Run: headless pygame with SDL's dummy video driver; simulated clock (each Clock.tick advances the game by its frame time, no real sleeping); random seed 0; keys injected as events and as key.get_pressed() state; no mouse input.
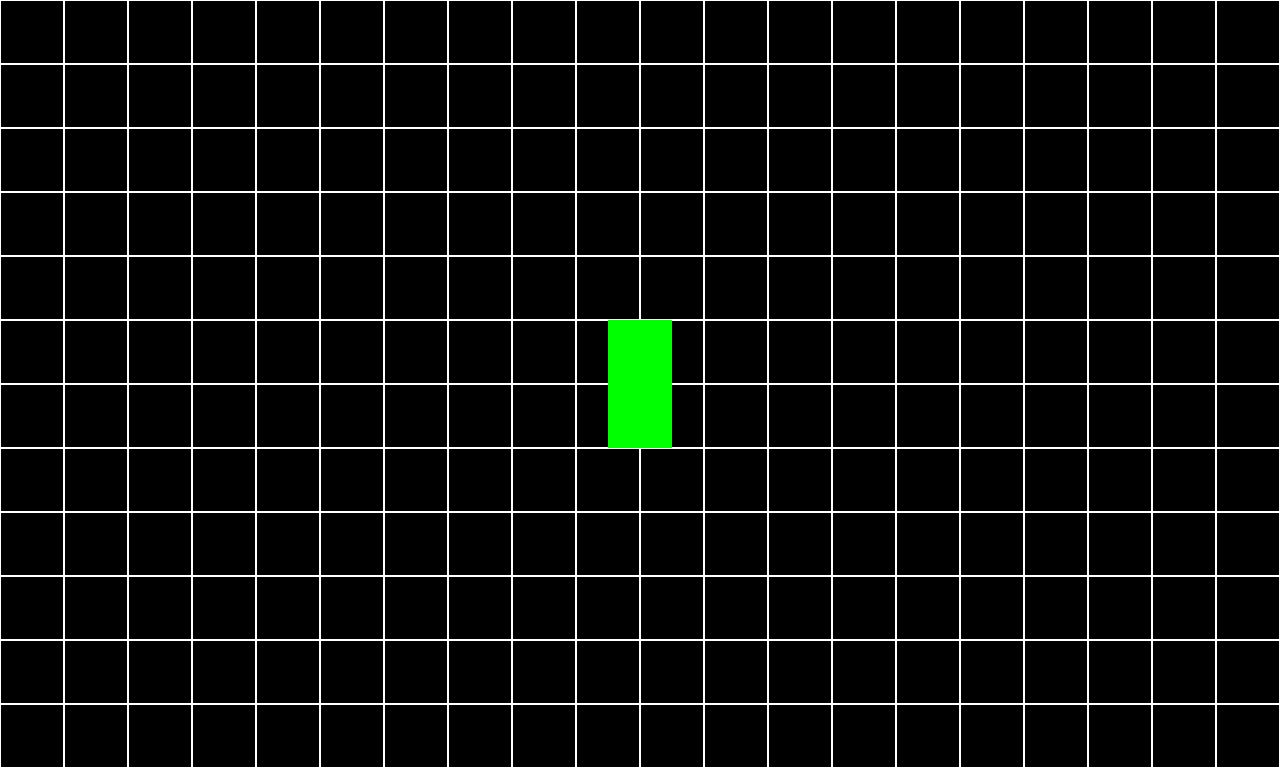
Frame 1 of 4 · flips 1–60 · no input
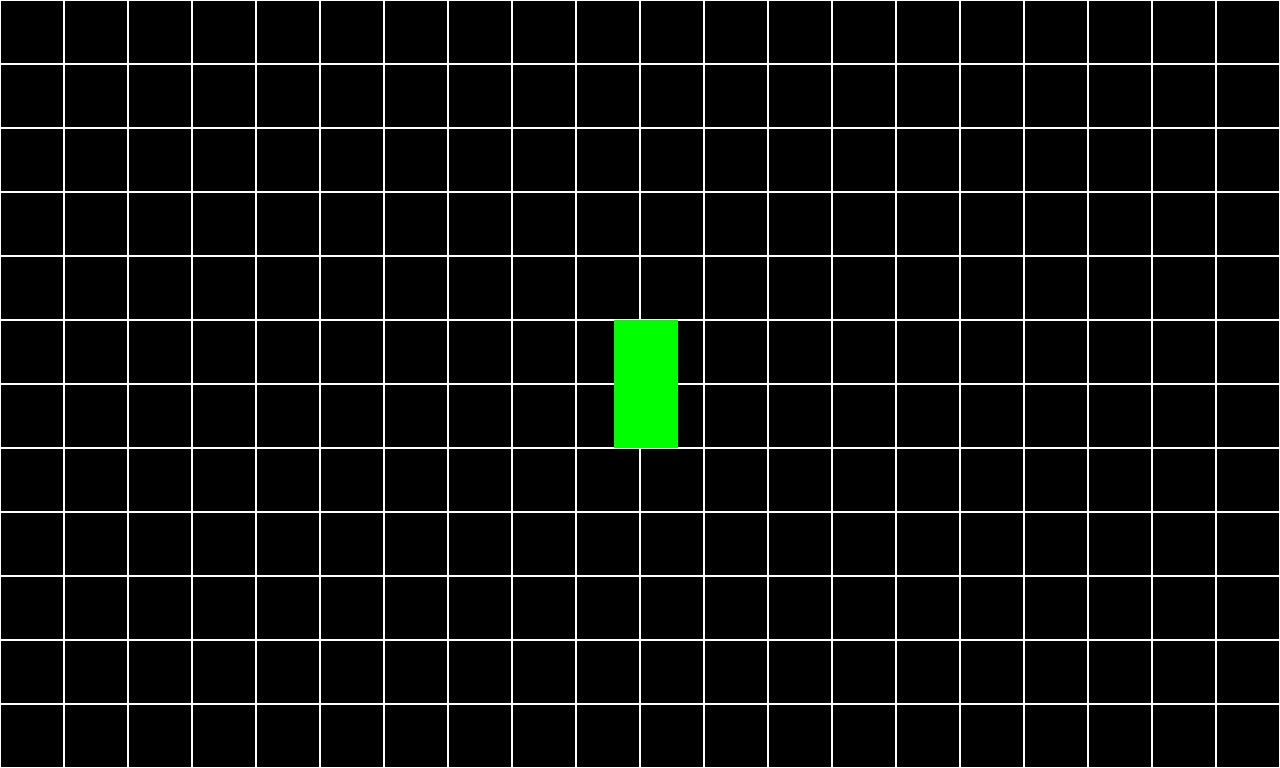
Frame 2 of 4 · flips 61–180 · tapped SPACE, RETURN · held RIGHT (→), D
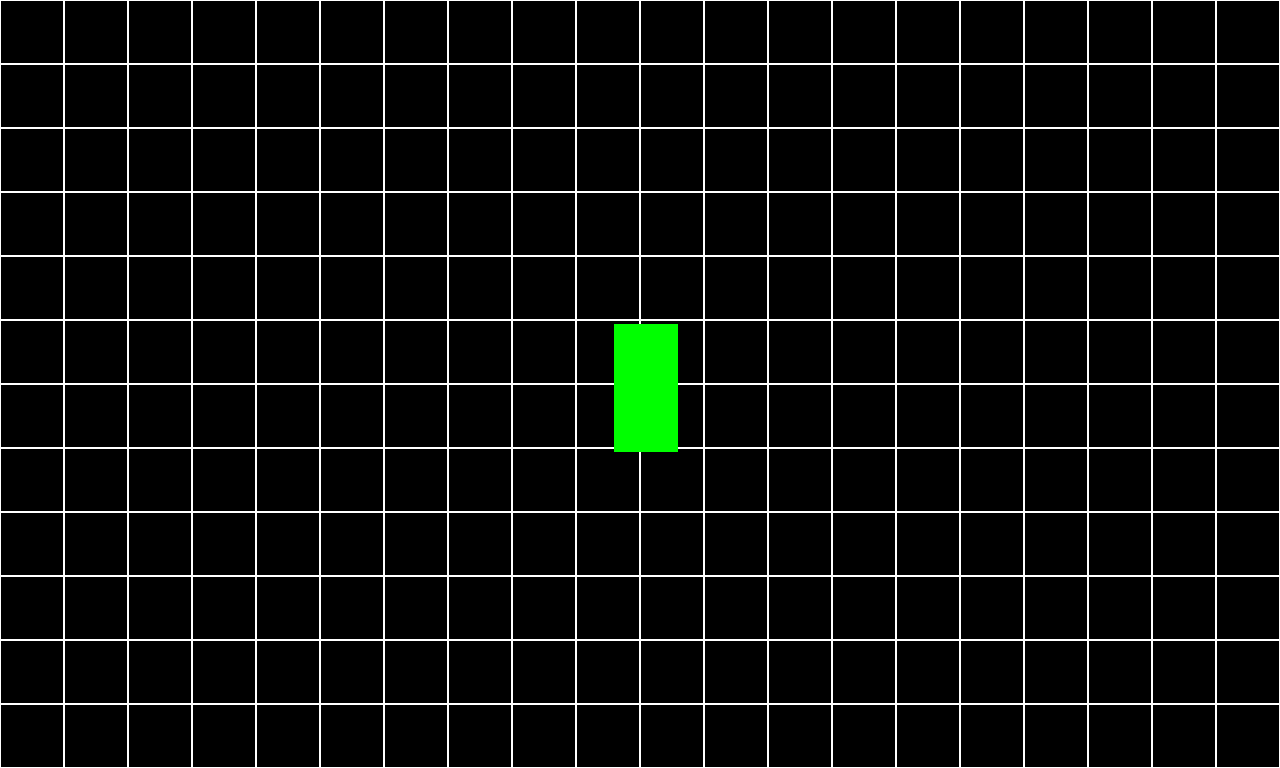
Frame 3 of 4 · flips 181–300 · held DOWN (↓), S
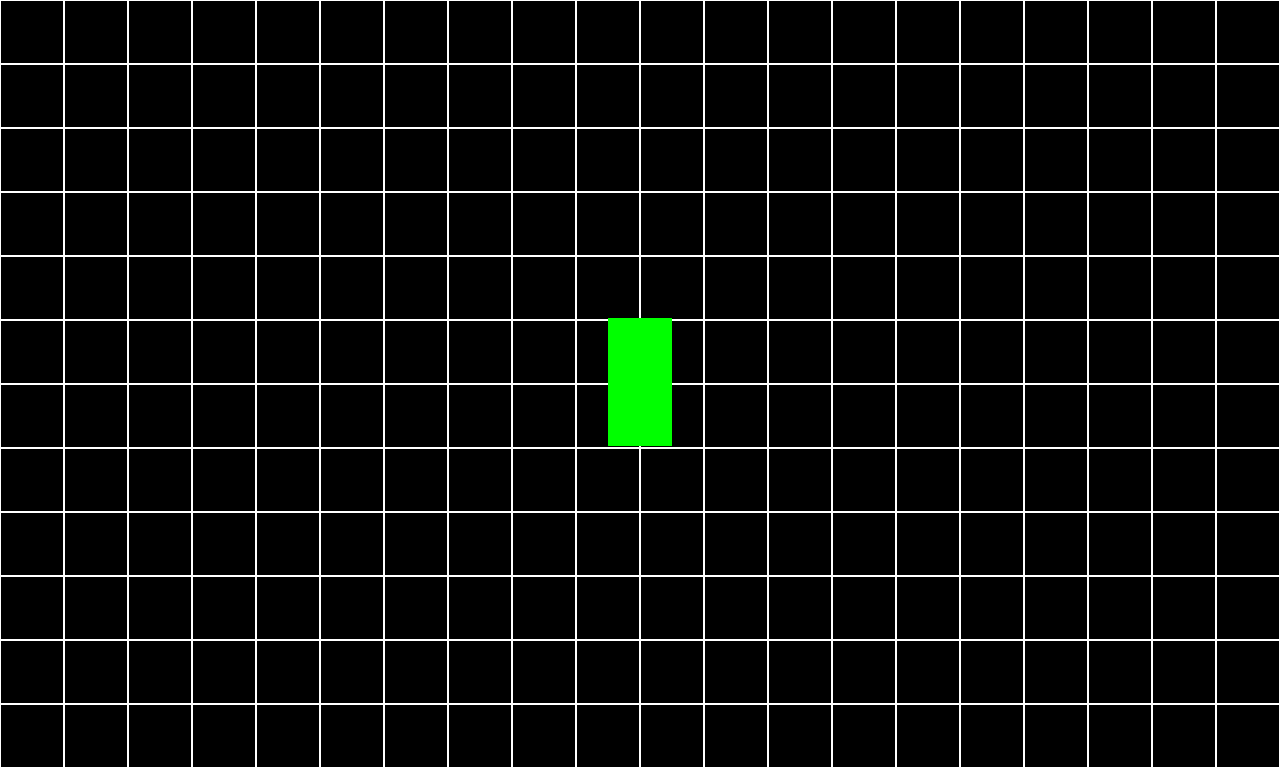
Frame 4 of 4 · flips 301–420 · held LEFT (←), A, UP (↑), W

The pygame program that drew these frames:

import pygame
import random
import sys

WIDTH = 1280
HEIGHT = 768
FPS = 60
WHITE = (255, 255, 255)
BLACK = (0, 0, 0)
RED = (255, 0, 0)
GREEN = (0, 255, 0)
BLUE = (0, 0, 255)


class Player(pygame.sprite.Sprite):
    def __init__(self):
        self.hp = 3
        self.key_frag = 0
        self.move_right_animation = []
        self.move_left_animation = []
        self.move_top_animation = []
        self.move_down_animation = []
        pygame.sprite.Sprite.__init__(self)
        self.image = pygame.Surface((1 * 64, 2 * 64))
        self.image.fill(GREEN)
        self.rect = self.image.get_rect()
        self.rect.center = (WIDTH / 2, HEIGHT / 2)

    def update(self):
        if self.rect.right > WIDTH:
            self.rect.right = WIDTH
        if self.rect.bottom > HEIGHT:
            self.rect.bottom = HEIGHT
        if self.rect.top < 0:
            self.rect.top = 0
        if self.rect.left < 0:
            self.rect.left = 0


class Room():
    def __init__(self, width, height):
        self.width = width
        self.height = height
        #  тут по тайлам распишем как устороена комната 0 - пол или стена если скраю, 1 - дверь, 2 ловушка, 3 предмет
        #  пока хз как это передавать, позже придумаю
        self.tiles = [[0] * width for _ in range(height)]
        self.left = 10
        self.top = 10
        self.cell_size = 30

    def set_view(self, left, top, cell_size):
        self.left = left
        self.top = top
        self.cell_size = cell_size

    def render(self, screen): # ТУТ ВМЕСТО РЕКТОВ НУЖНО ВСТАВИТЬ РЕНДЕР ТАЙЛОВ
        for i in range(self.width):
            for j in range(self.height):
                pygame.draw.rect(screen, (255, 255, 255), (i * self.cell_size + self.left, j * self.cell_size +
                                                           self.top, self.cell_size, self.cell_size), 1)


class AbstractBoss:
    pass
    #  тут крч сами как нибудь


def main():
    pygame.init()
    screen = pygame.display.set_mode((WIDTH, HEIGHT))
    pygame.display.set_caption("Pygame_project")
    clock = pygame.time.Clock()
    all_sprites = pygame.sprite.Group()
    pygame.key.set_repeat(1, 1)
    player = Player()
    room = Room(20, 12)
    room.set_view(0, 0, 64)
    all_sprites.add(player)
    running = True
    while running:
        clock.tick(FPS)
        for event in pygame.event.get():
            if event.type == pygame.QUIT:
                running = False
            keys = pygame.key.get_pressed()
            if keys[pygame.K_w]:
                player.rect.y -= 1
            if keys[pygame.K_s]:
                player.rect.y += 1
            if keys[pygame.K_d]:
                player.rect.x += 1
            if keys[pygame.K_a]:
                player.rect.x -= 1
        all_sprites.update()

        screen.fill(BLACK)
        room.render(screen)
        all_sprites.draw(screen)
        pygame.display.flip()


if __name__ == '__main__':
    sys.exit(main())
